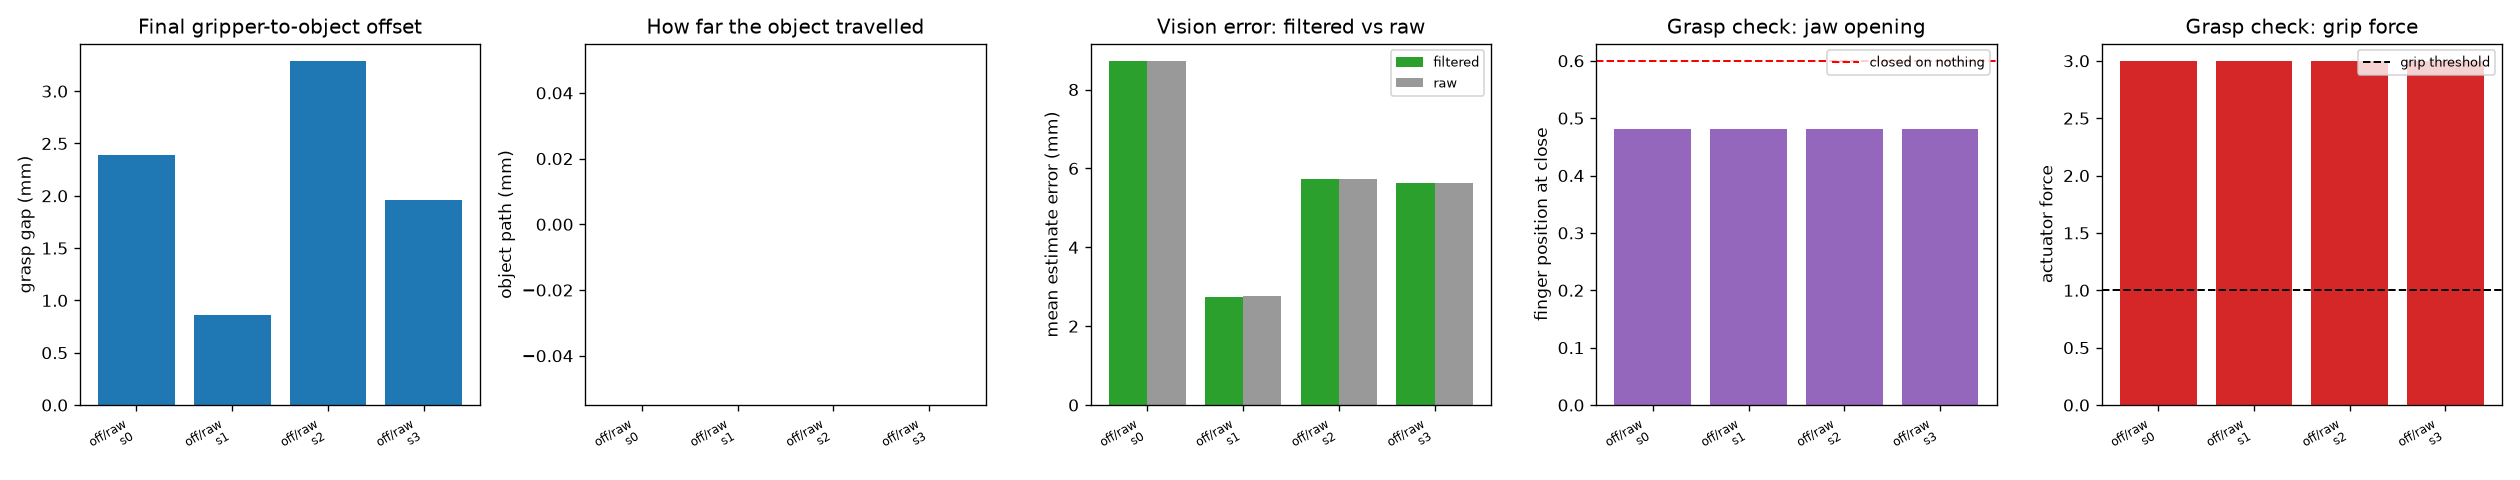

The data file committed next to this chart (first rows):
seed, band, kf, ok, sabotage_mm, spawn_x_m, spawn_y_m, band_speed_mm_s, obj_speed_mean_mm_s, tool_speed_mean_mm_s, approach_ok, grasp_state, grasp_held, rechecked, lifted, grasp_q, grasp_force, grasp_vel, iters, wall_s, wall_approach_s, grasp_gap_mm, obj_shift_mm, obj_path_mm
0, off, False, True, 0.0, -0.1193, -0.328, 0.0, 3.1, 8.027, True, held, True, False, True, 0.4813, 3.0, 9.0519680096927e-05, 1415, 3.407, 0.9662, 2.394, 6.2122837883902635e-06, 0.0
1, off, False, True, 0.0, -0.09252, -0.2162, 0.0, 3.663, 9.62, True, held, True, False, True, 0.4813, 3.0, 8.957435198427297e-05, 1421, 2.682, 1.113, 0.856, 7.999701897777836e-06, 0.0
2, off, False, True, 0.0, -0.08115, -0.3234, 0.0, 3.422, 8.33, True, held, True, False, True, 0.4813, 3.0, 8.972797037657294e-05, 1386, 2.918, 0.8798, 3.29, 6.073182754938001e-06, 0.0
3, off, False, True, 0.0, -0.1077, -0.3016, 0.0, 3.554, 9.103, True, held, True, False, True, 0.4813, 3.0, 8.964246701520845e-05, 1397, 2.754, 0.9729, 1.959, 6.137146054083641e-06, 0.0
